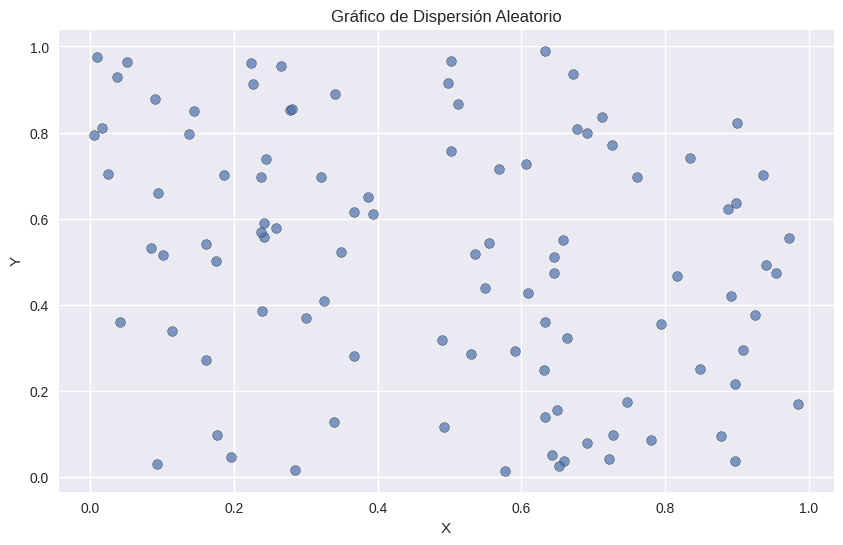
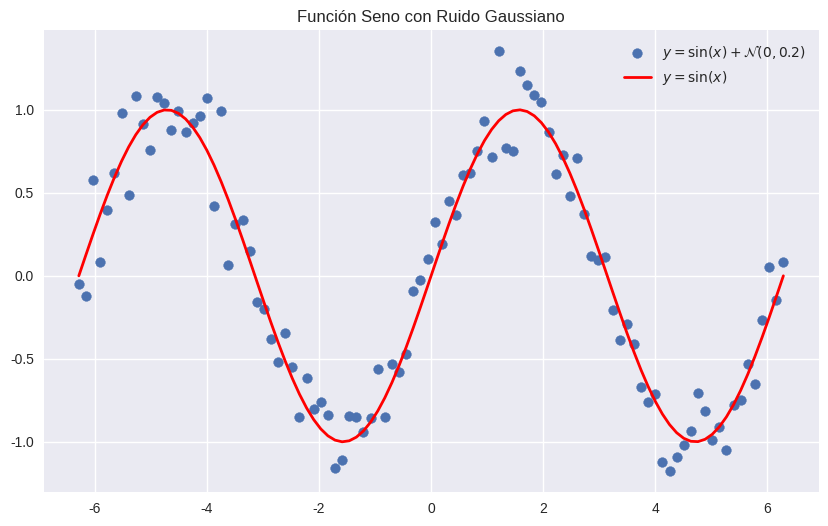
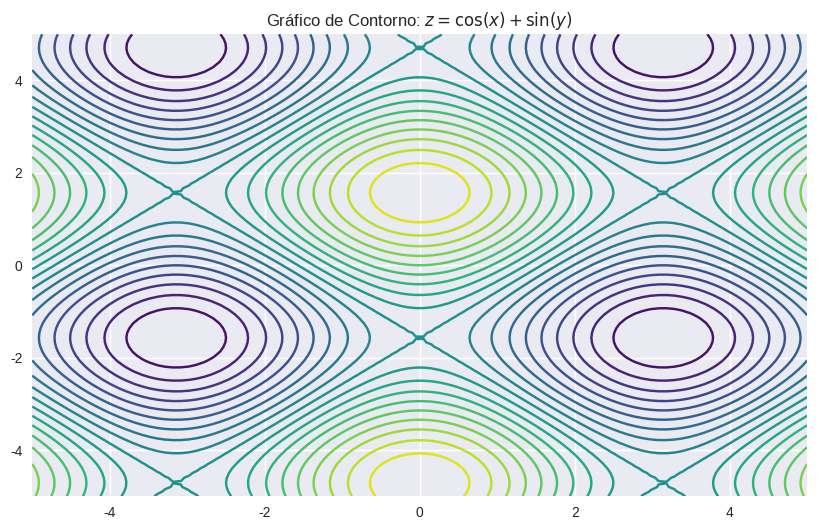
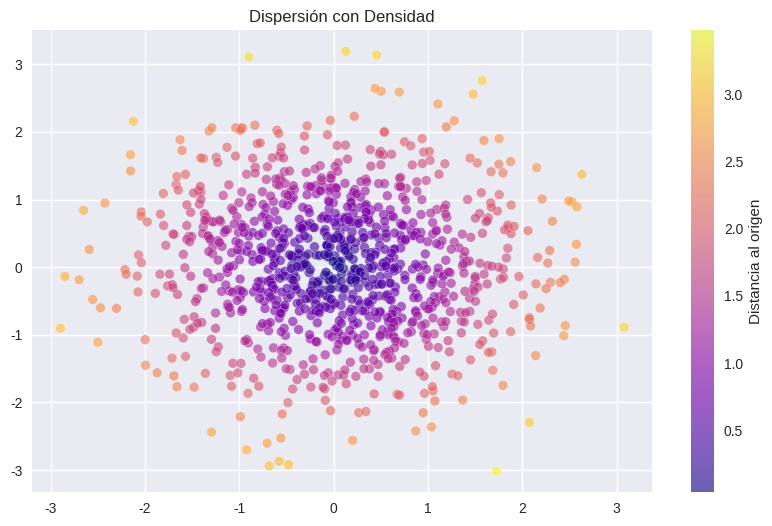
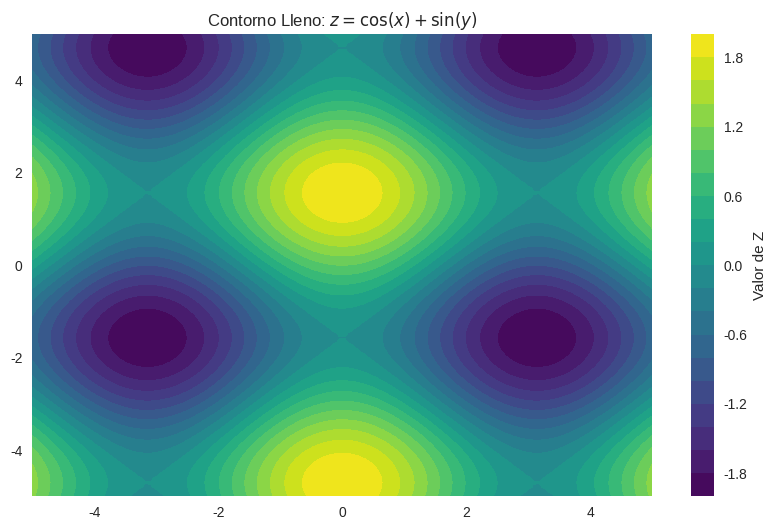
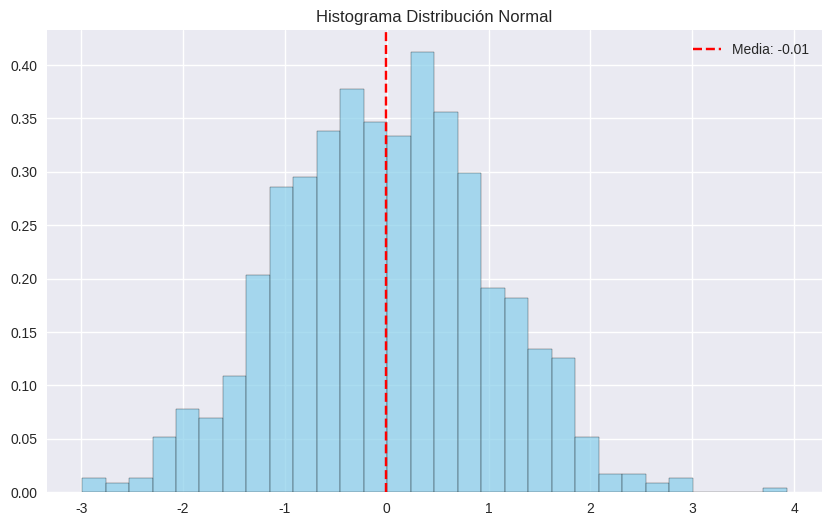
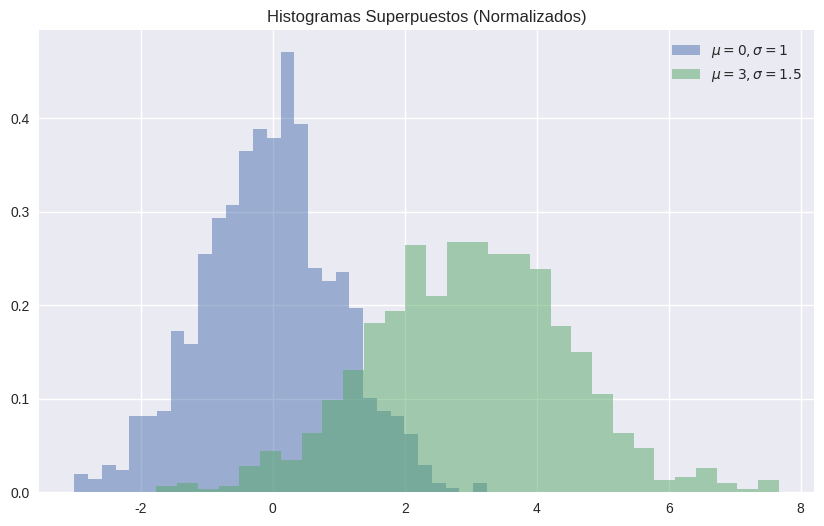
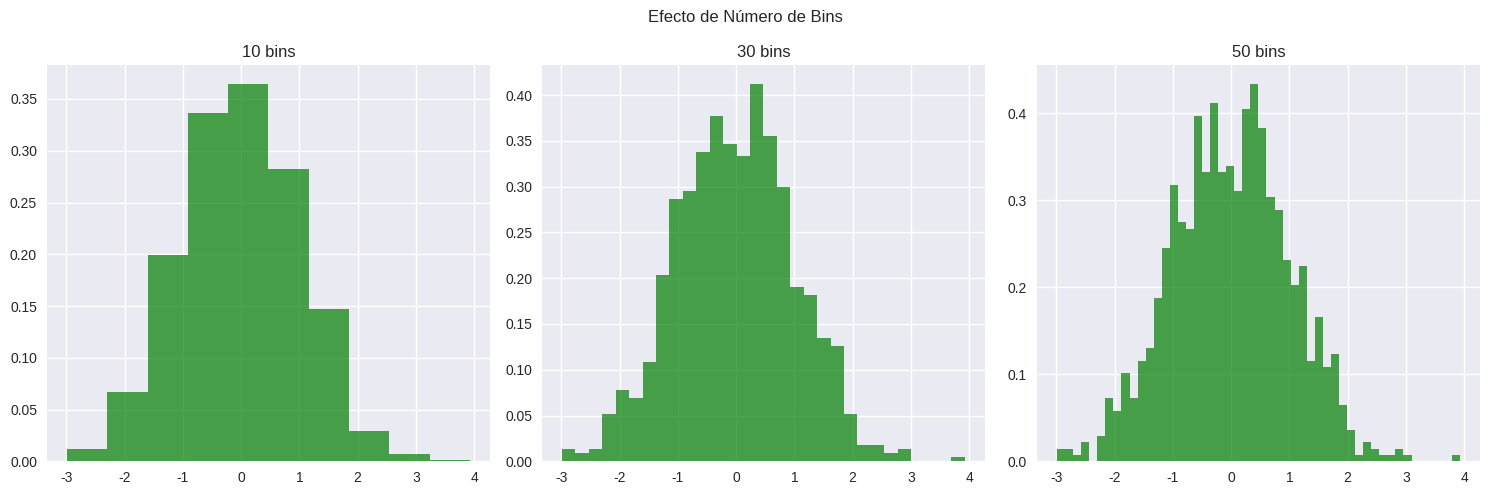
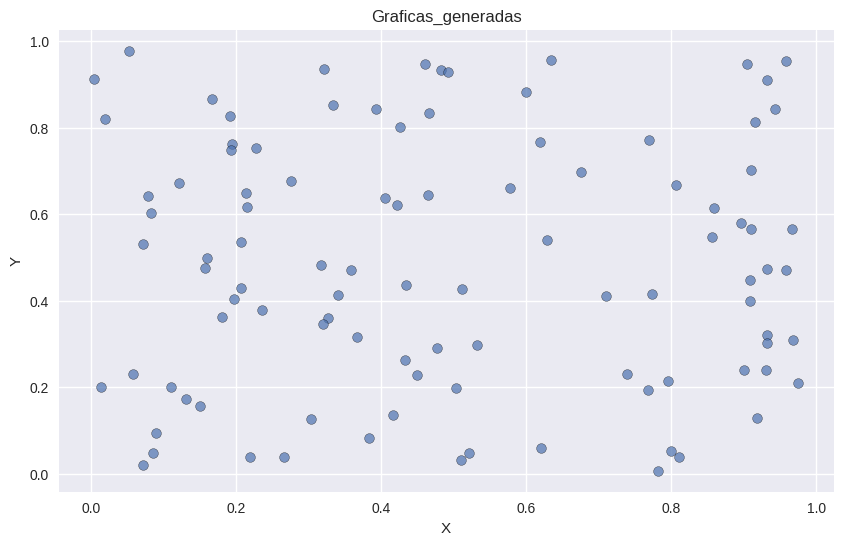

These charts were generated, in order, by the following Python code:
import numpy as np
import matplotlib.pyplot as plt
from numpy.random import randn
import seaborn as sns  # Necesario para estilos
import os
import sys
import json



# Configuración inicial
np.random.seed(42)  
plt.style.use('seaborn-v0_8')  # 🚨 Nombre actualizado

# ----------------------------
# 1. Ejercicios con Arrays NumPy
# ----------------------------
# 1. Array de 10 a 29
array_10_29 = np.arange(10, 30)
print("Array 10-29:\n", array_10_29)

# 2. Suma de array 10x10 de unos
array_10x10 = np.ones((10, 10))
suma_10x10 = array_10x10.sum()
print("\nSuma de 10x10 de unos:", suma_10x10)

# 3. Producto elemento a elemento de dos arrays
arr1 = np.random.randint(1, 11, 5)
arr2 = np.random.randint(1, 11, 5)
producto = arr1 * arr2
print("\nProducto elemento a elemento:\n", arr1, "*", arr2, "=", producto)

# 4. Matriz 4x4 invertible (i*2 + j)
matriz_4x4 = np.fromfunction(lambda i, j: i*2 + j, (4,4), dtype=int)  # ✅ Matriz invertible
inversa_4x4 = np.linalg.inv(matriz_4x4)
print("\nMatriz 4x4 (i*2 + j):\n", matriz_4x4)
print("\nInversa:\n", inversa_4x4)

# 5. Máximo y mínimo con índices
array_100 = np.random.rand(100)
maximo, minimo = array_100.max(), array_100.min()
idx_max, idx_min = array_100.argmax(), array_100.argmin()
print(f"\nMáximo: {maximo:.3f} (índice {idx_max})")
print(f"Mínimo: {minimo:.3f} (índice {idx_min})")

# 6. Broadcasting 3x1 + 1x3 (explicito)
a = np.array([2, 3, 4])  # Columna 3x1 (valores 2, 3, 4)
b = np.array([[4, 5, 6]])       # Fila 1x3
resultado = a + b  # Broadcasting a 3x3
print("\nResultado Broadcasting:\n", resultado)

# 7. Submatriz 2x2 desde fila 2, columna 2 (índices 1)
matriz_5x5 = np.random.randint(1, 10, (5,5))
submatriz = matriz_5x5[1:3, 1:3]
print("\nSubmatriz 2x2:\n", submatriz)

# 8. Array de ceros modificado
zeros_mod = np.zeros(10)
zeros_mod[3:7] = 5
print("\nArray de ceros modificado:\n", zeros_mod)

# 9. Invertir filas de matriz 3x3
matriz_3x3 = np.array([[1,2,3], [4,5,6], [7,8,9]])
matriz_invertida = matriz_3x3[::-1]
print("\nMatriz invertida:\n", matriz_invertida)

# 10. Seleccionar elementos >0.5
arr_rand = np.random.rand(10)
selected = arr_rand[arr_rand > 0.5]
print("\nElementos >0.5:\n", selected)

# ----------------------------
# 2. Gráficos de Dispersión/Densidad
# ----------------------------
# 11. Scatter plot básico
plt.figure(figsize=(10, 6))
x1, y1 = np.random.rand(100), np.random.rand(100)
plt.scatter(x1, y1, alpha=0.7, edgecolor='k')
plt.title("Gráfico de Dispersión Aleatorio")
plt.xlabel("X"), plt.ylabel("Y")
print("x1:", x1)
print("y1:", y1)
plt.savefig("graficas_generadas1.jpg", dpi=300)  # Alta resolución

# 12. Scatter plot con y = sin(x) + ruido
plt.figure(figsize=(10, 6))
x2 = np.linspace(-2*np.pi, 2*np.pi, 100)
y2 = np.sin(x2) + np.random.normal(0, 0.2, 100)
plt.scatter(x2, y2, label=r"$y = \sin(x) + \mathcal{N}(0,0.2)$")
plt.plot(x2, np.sin(x2), color='red', linewidth=2, label=r"$y = \sin(x)$")
plt.title("Función Seno con Ruido Gaussiano")
plt.legend()
print("x2:", x2)
print("y2:", y2)
plt.savefig("graficas_generadas2.jpg", dpi=300)  # Alta resolución


# 13. Gráfico de contorno con meshgrid
plt.figure(figsize=(10, 6))
x3 = np.linspace(-5, 5, 100)
y3 = np.linspace(-5, 5, 100)
X, Y = np.meshgrid(x3, y3)
Z = np.cos(X) + np.sin(Y)
plt.contour(X, Y, Z, levels=20, cmap='viridis')
plt.title(r"Gráfico de Contorno: $z = \cos(x) + \sin(y)$")
print("x3:", x3)
print("y3:", y3)
print("X:", X)
print("Y:", Y)
print("Z:", Z)
plt.savefig("graficas_generadas3.jpg", dpi=300)  # Alta resolución


# 14. Scatter con densidad de color
plt.figure(figsize=(10, 6))
x4, y4 = np.random.randn(1000), np.random.randn(1000)
plt.scatter(x4, y4, c=np.hypot(x4, y4), cmap='plasma', alpha=0.6, edgecolor='w', linewidth=0.3)
plt.colorbar(label="Distancia al origen")
plt.title("Dispersión con Densidad")
print("x4:", x4)
print("y4:", y4)     
plt.savefig("graficas_generadas4.jpg", dpi=300)  # Alta resolución   


# 15. Gráfico de contorno lleno
plt.figure(figsize=(10, 6))
plt.contourf(X, Y, Z, levels=20, cmap='viridis')
plt.colorbar(label="Valor de Z")
plt.title(r"Contorno Lleno: $z = \cos(x) + \sin(y)$")
print("X:", X)
print("Y:", Y)  
plt.savefig("graficas_generadas5.jpg", dpi=300)  # Alta resolución

# ----------------------------
# 3. Histogramas
# ----------------------------
# 16. Histograma normal (con densidad)
plt.figure(figsize=(10, 6))
data_norm = np.random.normal(0, 1, 1000)
plt.hist(data_norm, bins=30, density=True, alpha=0.7, edgecolor='black', color='skyblue')
plt.axvline(data_norm.mean(), color='red', linestyle='--', label=f"Media: {data_norm.mean():.2f}")
plt.title("Histograma Distribución Normal")
plt.legend()
print("data_norm:", data_norm)
plt.savefig("graficas_generadas6.jpg", dpi=300)  # Alta resolución


# 17. Dos distribuciones superpuestas (con densidad)
plt.figure(figsize=(10, 6))
data1 = np.random.normal(0, 1, 1000)
data2 = np.random.normal(3, 1.5, 1000)
plt.hist(data1, bins=30, alpha=0.5, label=r"$\mu=0, \sigma=1$", density=True)
plt.hist(data2, bins=30, alpha=0.5, label=r"$\mu=3, \sigma=1.5$", density=True)
plt.title("Histogramas Superpuestos (Normalizados)")
plt.legend()
print("data1:", data1)
print("data2:", data2)  
plt.savefig("graficas_generadas7.jpg", dpi=300)  # Alta resolución


# 18. Experimentar con bins
plt.figure(figsize=(15, 5))
bins_list = [10, 30, 50]
for i, bins in enumerate(bins_list, 1):
    plt.subplot(1, 3, i)
    plt.hist(data_norm, bins=bins, density=True, alpha=0.7, color='green')
    plt.title(f"{bins} bins")
plt.suptitle("Efecto de Número de Bins")
print("data_norm:", data_norm)  
plt.savefig("graficas_generadas8.jpg", dpi=300)  # Alta resolución

# ----------------------------
# Mostrar todos los gráficos

# ----------------------------
plt.tight_layout()
plt.show()

# 1. Crear carpeta para gráficas
carpeta = "graficas_generadas"
os.makedirs(carpeta, exist_ok=True)

# 2. Generar y guardar gráficos
x = np.linspace(0, 2*np.pi, 100)

plt.figure(figsize=(10, 6))
x1, y1 = np.random.rand(100), np.random.rand(100)
plt.scatter(x1, y1, alpha=0.7, edgecolor='k')
plt.title("Graficas_generadas")
plt.xlabel("X"), plt.ylabel("Y")
print("x1:", x1)
print("y1:", y1)

plt.savefig("graficas_generadas.jpg", dpi=300)  # Alta resolución